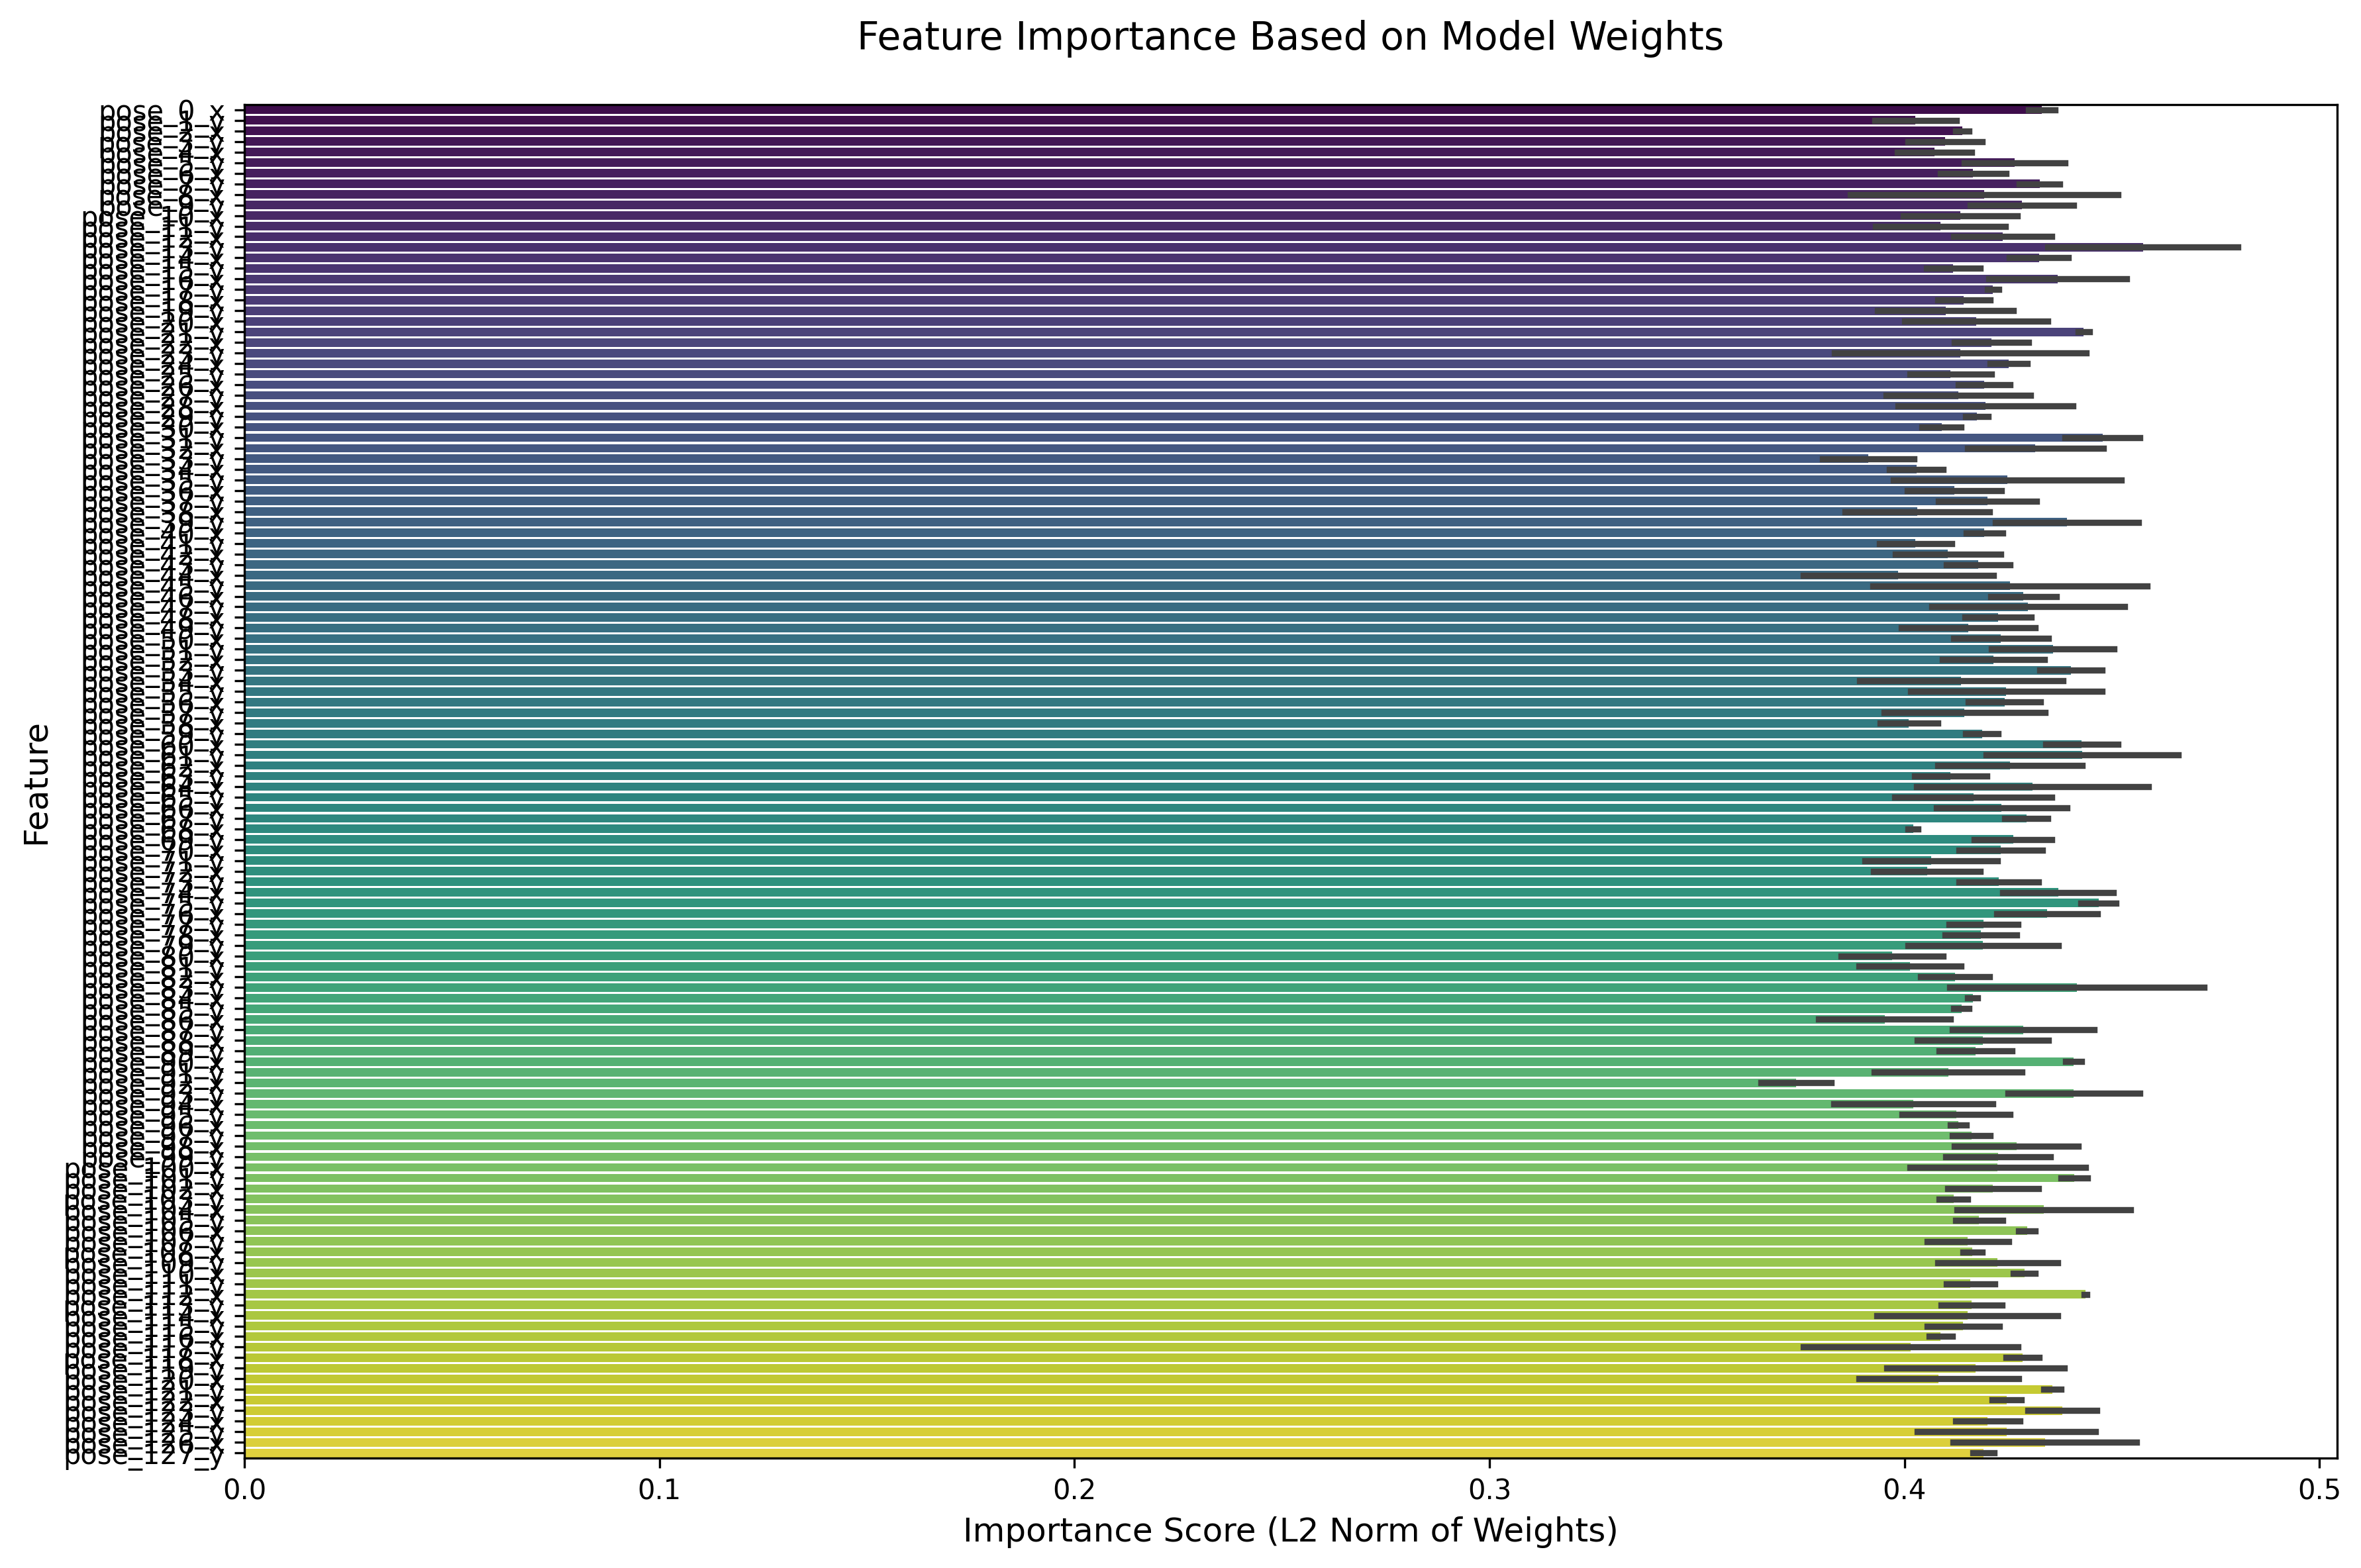

The data file committed next to this chart (first rows):
Feature, Importance
pose_13_y, 0.4803
pose_83_y, 0.4721
pose_61_y, 0.4659
pose_64_x, 0.4587
pose_45_y, 0.4585
pose_31_y, 0.4568
pose_93_y, 0.4566
pose_39_y, 0.4564
pose_126_x, 0.4559
pose_104_x, 0.4545
pose_16_x, 0.4536
pose_47_y, 0.453
pose_35_y, 0.4522
pose_8_x, 0.4515
pose_60_x, 0.4514
pose_75_y, 0.4509
pose_51_y, 0.4505
pose_74_x, 0.4504
pose_32_x, 0.4479
pose_53_y, 0.4477
pose_55_y, 0.4476
pose_76_x, 0.4465
pose_123_y, 0.4464
pose_125_y, 0.4461
pose_87_y, 0.4457
pose_21_y, 0.4445
pose_101_y, 0.444
pose_112_x, 0.444
pose_23_y, 0.4438
pose_100_x, 0.4435
pose_112_x, 0.4434
pose_62_x, 0.4429
pose_90_x, 0.4427
pose_75_y, 0.4426
pose_98_x, 0.4419
pose_21_y, 0.4419
pose_9_y, 0.4408
pose_28_x, 0.4406
pose_14_x, 0.4395
pose_66_x, 0.4391
pose_90_x, 0.4388
pose_31_y, 0.4386
pose_5_y, 0.4386
pose_119_y, 0.4384
pose_54_x, 0.4382
pose_101_y, 0.4378
pose_121_y, 0.4377
pose_7_y, 0.4374
pose_79_y, 0.437
pose_109_y, 0.4369
pose_114_x, 0.4369
pose_46_x, 0.4366
pose_0_x, 0.4363
pose_12_x, 0.4355
pose_65_y, 0.4355
pose_69_y, 0.4354
pose_99_y, 0.4352
pose_88_x, 0.4347
pose_50_x, 0.4347
pose_13_y, 0.4346
... 196 more rows
